Run: headless pygame with SDL's dummy video driver; simulated clock (each Clock.tick advances the game by its frame time, no real sleeping); random seed 0; keys injected as events and as key.get_pressed() state; mouse plan: one left click at the window centre at the start of phase 2, then a move to the lower-right quarter at the start of phase 3.
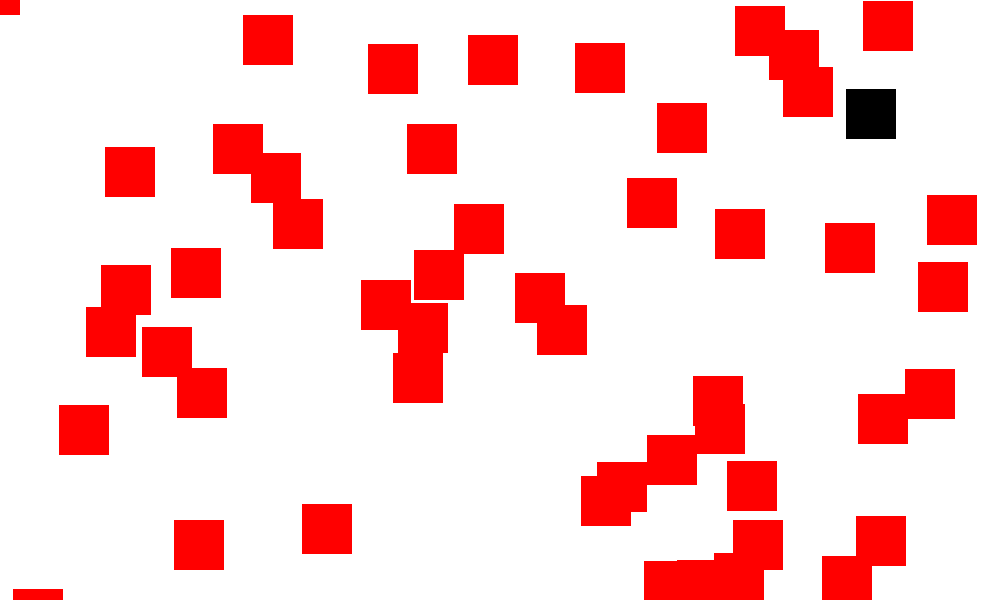
Frame 1 of 3 · flips 1–60 · no input
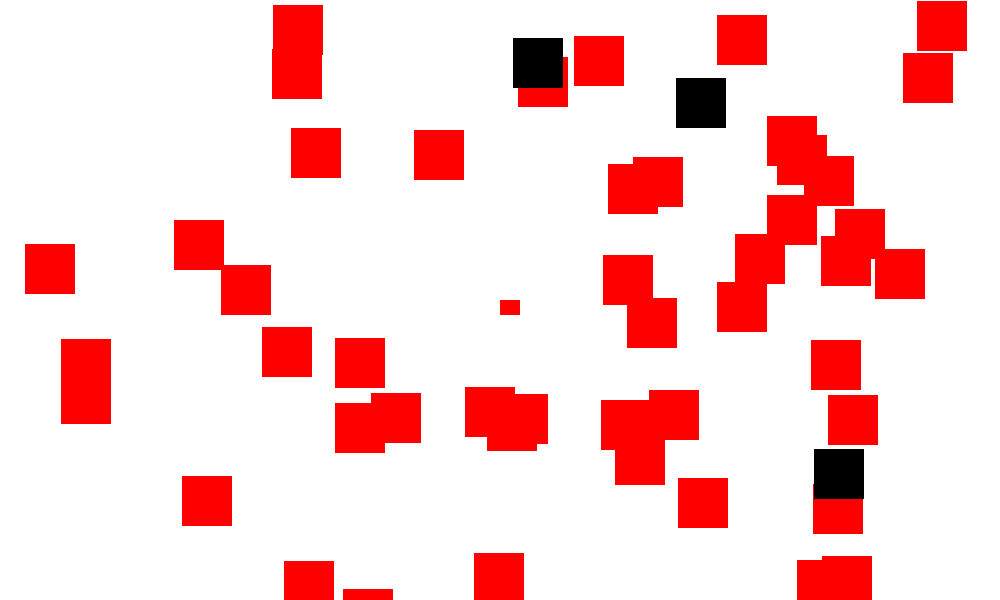
Frame 2 of 3 · flips 61–180 · clicked the window centre · tapped SPACE, RETURN · held RIGHT (→), D
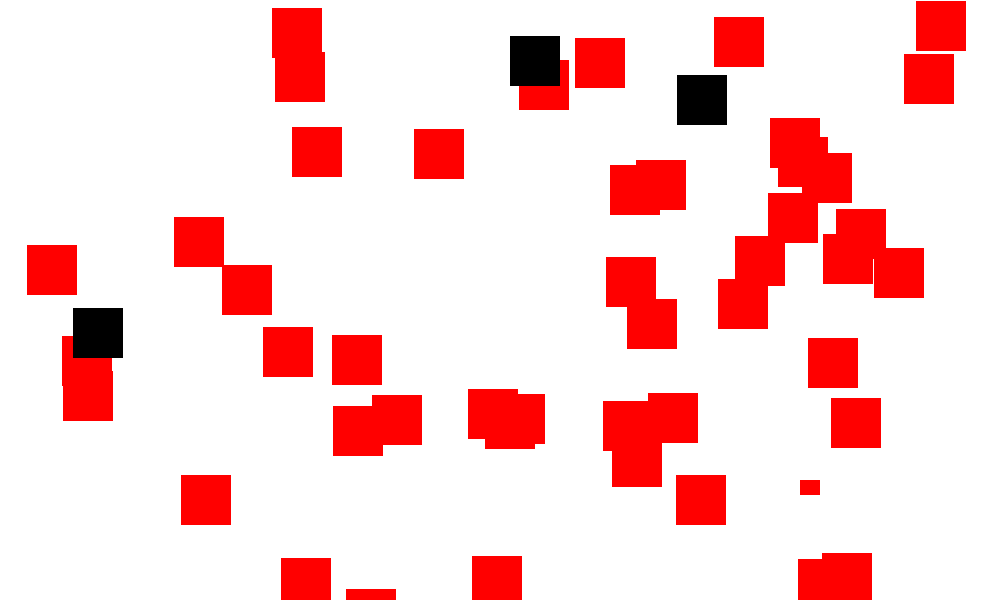
Frame 3 of 3 · flips 181–300 · moved the mouse to the lower-right quarter · held DOWN (↓), S (game ended)

The pygame program that drew these frames:

import pygame
import random

BLACK = (0, 0, 0)
WHITE = (255, 255, 255)
RED = (255, 0, 0)
 
 
class Block(pygame.sprite.Sprite):
 
    def __init__(self, color, width, height):
        pygame.sprite.Sprite.__init__(self)
        self.col = color
        self.image = pygame.Surface([width, height])
        self.image.fill(color)
 
        # Fetch the rectangle object that has the dimensions of the image
        # image.
        # Update the position of this object by setting the values
        # of rect.x and rect.y
        self.rect = self.image.get_rect()
 
        # Instance variables that control the edges of where we bounce
        self.left_boundary = 0
        self.right_boundary = 0
        self.top_boundary = 0
        self.bottom_boundary = 0
 
        # Instance variables for our current speed and direction
        self.change_x = 0
        self.change_y = 0
 
    def update(self):
        """ Called each frame. """
        self.rect.x += self.change_x
        self.rect.y += self.change_y
 
        if self.rect.right >= self.right_boundary or self.rect.left <= self.left_boundary:
            self.change_x *= -1
 
        if self.rect.bottom >= self.bottom_boundary or self.rect.top <= self.top_boundary:
            self.change_y *= -1
 
 
class Player(Block):
    """ The player class derives from Block, but overrides the 'update'
    functionality with new a movement function that will move the block
    with the mouse. """
    def update(self):
        # Get the current mouse position. This returns the position
        # as a list of two numbers.
        pos = pygame.mouse.get_pos()
 
        # Fetch the x and y out of the list,
        # just like we'd fetch letters out of a string.
        # Set the player object to the mouse location
        self.rect.x = pos[0]
        self.rect.y = pos[1]
 
# Initialize Pygame
pygame.init()
 
# Set the height and width of the screen
screen_width = 1000
screen_height = 600
screen = pygame.display.set_mode([screen_width, screen_height])
 
# This is a list of 'sprites.' Each block in the program is
# added to this list. The list is managed by a class called 'Group.'
block_list = pygame.sprite.Group()
 
# This is a list of every sprite. All blocks and the player block as well.
all_sprites_list = pygame.sprite.Group()
''' 
for i in range(20):
    # This represents a block
    block = Block(BLACK, 50, 50)
 
    # Set a random location for the block
    block.rect.x = random.randrange(screen_width)
    block.rect.y = random.randrange(screen_height)
 
    block.change_x = random.randrange(-3, 4)
    block.change_y = random.randrange(-3, 4)
    block.left_boundary = 0
    block.top_boundary = 0
    block.right_boundary = screen_width
    block.bottom_boundary = screen_height
 
    # Add the block to the list of objects
    block_list.add(block)
    all_sprites_list.add(block)
'''
for i in range(50):
    # This represents a block
    block = Block(RED, 50, 50)
 
    # Set a random location for the block
    block.rect.x = random.randrange(screen_width)
    block.rect.y = random.randrange(screen_height)
 
    block.change_x = random.randrange(-3, 4)
    block.change_y = random.randrange(-3, 4)
    block.left_boundary = 0
    block.top_boundary = 0
    block.right_boundary = screen_width
    block.bottom_boundary = screen_height
 
    # Add the block to the list of objects
    block_list.add(block)
    all_sprites_list.add(block)
 
# Create a red player block
player = Player(RED, 20, 15)
all_sprites_list.add(player)
 
# Loop until the user clicks the close button.
done = False
 
# Used to manage how fast the screen updates
clock = pygame.time.Clock()
 
score = 0
 
# -------- Main Program Loop -----------
while not done:
    for event in pygame.event.get():
        if event.type == pygame.QUIT:
            done = True
 
    # Clear the screen
    screen.fill(WHITE)
 
    # Calls update() method on every sprite in the list
    all_sprites_list.update()
    blocks_hit_list = pygame.sprite.spritecollide(player, block_list, True)
 
    # Check the list of collisions.
    for block in blocks_hit_list:
        if block.col == BLACK:
            done = True 
        else:
            block = Block(BLACK, 50, 50)
 
    # Set a random location for the block
            block.rect.x = random.randrange(screen_width)
            block.rect.y = random.randrange(screen_height)
 
            block.change_x = random.randrange(-3, 4)
            block.change_y = random.randrange(-3, 4)
            block.left_boundary = 0
            block.top_boundary = 0
            block.right_boundary = screen_width
            block.bottom_boundary = screen_height
  
    # Add the block to the list of objects
            block_list.add(block)
            all_sprites_list.add(block)
              
        score += 1
        print(score)
 
    # Draw all the spites
    all_sprites_list.draw(screen)
 
    # Limit to 60 frames per second
    clock.tick(60)
 
    # Go ahead and update the screen with what we've drawn.
    pygame.display.flip()
 
pygame.quit()
